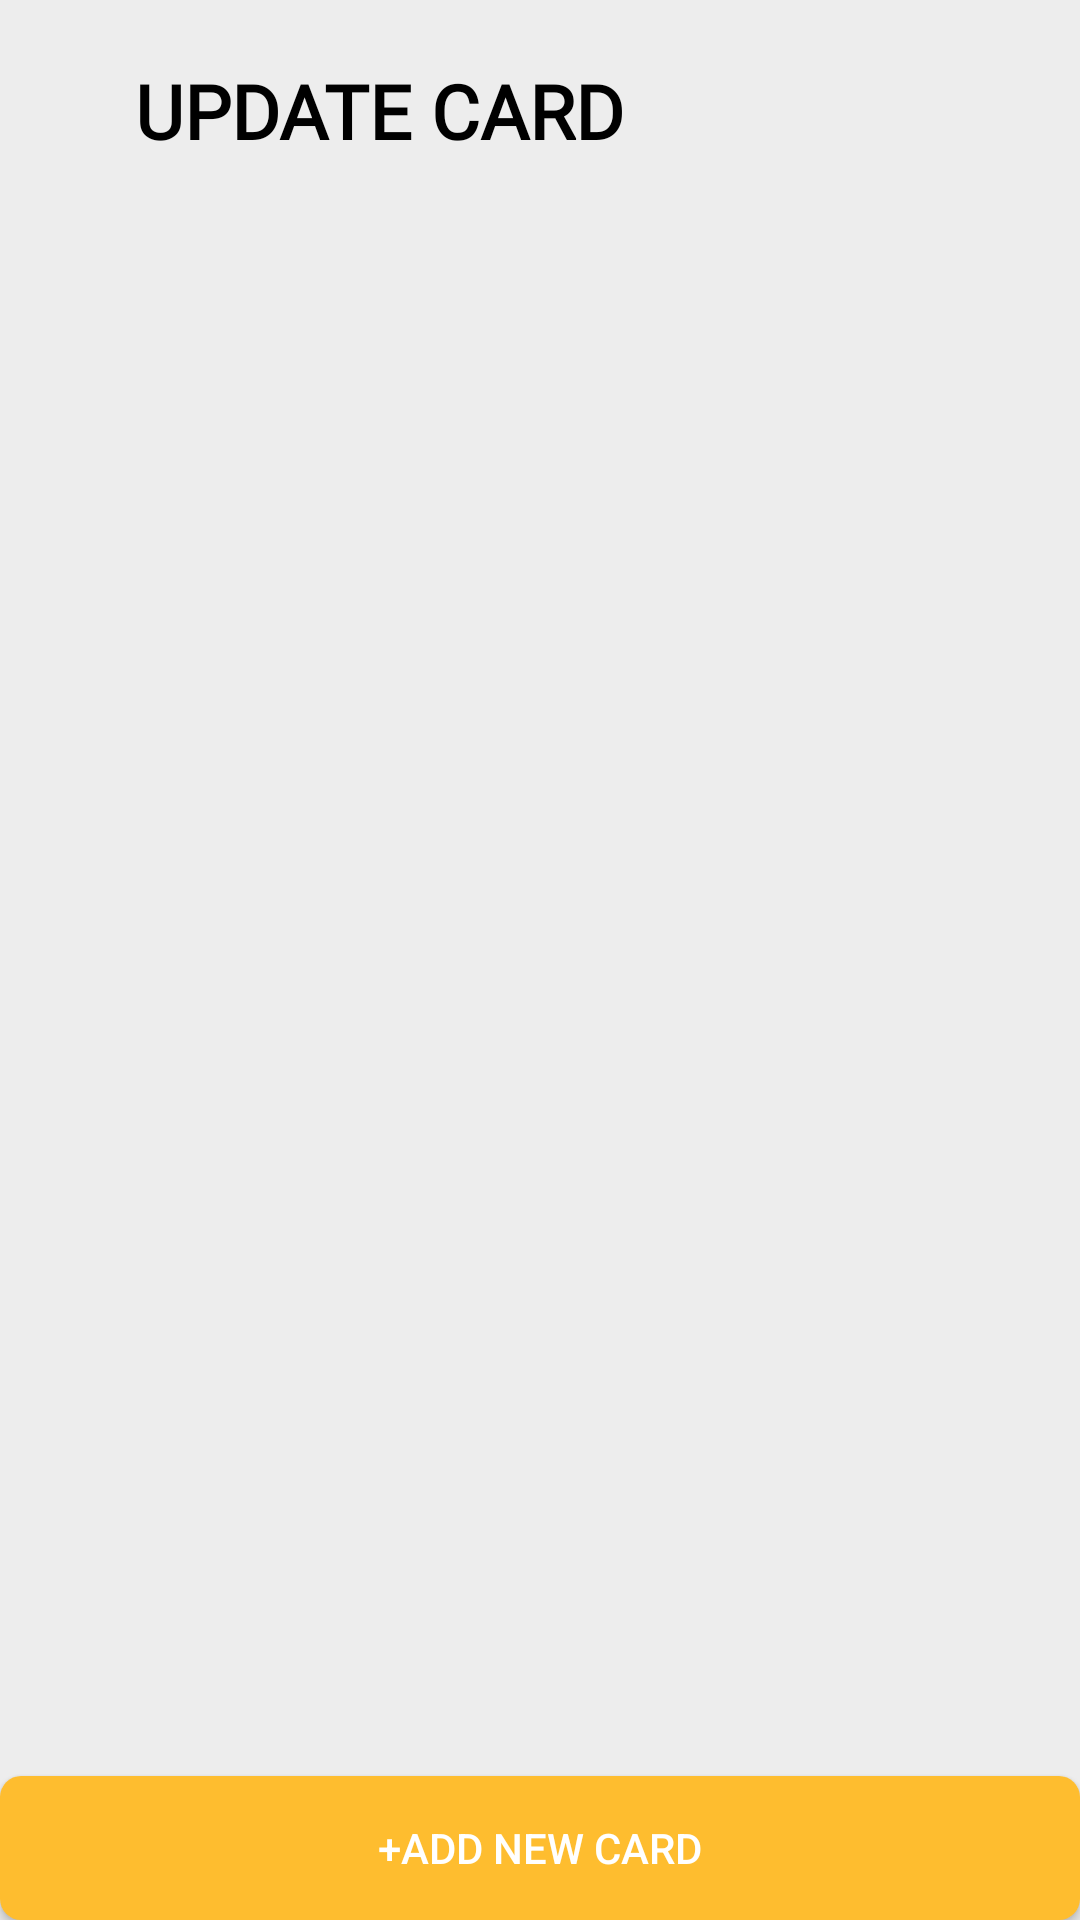

Android layout source for this screen:
<!-- AndroidManifest.xml: application theme Theme.OrderFood -->
<!-- res/layout/activity_profile_fragment_update_card.xml -->
<?xml version="1.0" encoding="utf-8"?>
<LinearLayout xmlns:android="http://schemas.android.com/apk/res/android"
    android:layout_width="match_parent"
    android:layout_height="match_parent"
    android:background="@color/grey_background"
    android:orientation="vertical">

    <LinearLayout
        android:layout_width="match_parent"
        android:layout_height="wrap_content"
        android:gravity="center"
        android:orientation="horizontal">

        <ImageView
            android:id="@+id/fragment_update_card_ivBack"
            android:layout_width="@dimen/dp30"
            android:layout_height="@dimen/dp30"
            android:layout_marginStart="@dimen/dp15"
            android:padding="@dimen/dp4"
            android:src="@drawable/ic_back"
            android:tint="@color/black" />

        <TextView
            style="@style/TextStylePersonal"
            android:layout_width="0dp"
            android:layout_height="wrap_content"
            android:layout_weight="1"
            android:paddingVertical="20dp"
            android:text="@string/personal_update_card" />
    </LinearLayout>

    <androidx.recyclerview.widget.RecyclerView
        android:id="@+id/fragment_update_card_rvCard"
        android:layout_width="match_parent"
        android:layout_height="0dp"
        android:layout_weight="1" />

    <androidx.appcompat.widget.AppCompatButton
        android:id="@+id/fragment_update_card_btnAdd"
        android:layout_width="match_parent"
        android:layout_height="wrap_content"
        android:background="@drawable/background_button"
        android:text="@string/update_card_add_new_card" />
</LinearLayout>
<!-- resources referenced by this layout -->
<resources>
  <color name="black">#FF000000</color>
  <color name="grey_background">#EDEDED</color>
  <dimen name="dp15">15dp</dimen>
  <dimen name="dp30">30dp</dimen>
  <dimen name="dp4">4dp</dimen>
  <!-- drawable background_button (drawable) -->
  <?xml version="1.0" encoding="utf-8"?>
  <shape xmlns:android="http://schemas.android.com/apk/res/android">
      <solid android:color="@color/yellow_button"/>
      <corners android:radius="7dp"/>
  </shape>
  <string name="personal_update_card">Update card</string>
  <string name="update_card_add_new_card">+Add new card</string>
  <style name="TextStylePersonal">
          <item name="android:textColor">@color/black</item>
          <item name="android:textSize">25sp</item>
          <item name="android:textAllCaps">true</item>
          <item name="android:textStyle">bold</item>
          <item name="android:fontFamily">@font/lato_bold</item>
      </style>
  <style name="Theme.OrderFood" parent="Theme.MaterialComponents.NoActionBar">
          
          <item name="colorPrimary">@color/yellow</item>
          <item name="colorPrimaryVariant">@color/yellow_bar</item>
          <item name="colorOnPrimary">@color/white</item>
          
          <item name="colorSecondary">@color/yellow_bar</item>
          <item name="colorSecondaryVariant">@color/yellow_bar</item>
          <item name="colorOnSecondary">@color/black</item>
          
          <item name="android:statusBarColor" tools:targetApi="l">?attr/colorPrimaryVariant</item>
          
      </style>
  <color name="yellow_button">#febd2f</color>
  <color name="yellow">#F1C00D</color>
  <color name="yellow_bar">#f1a500</color>
  <color name="white">#FFFFFFFF</color>
</resources>
